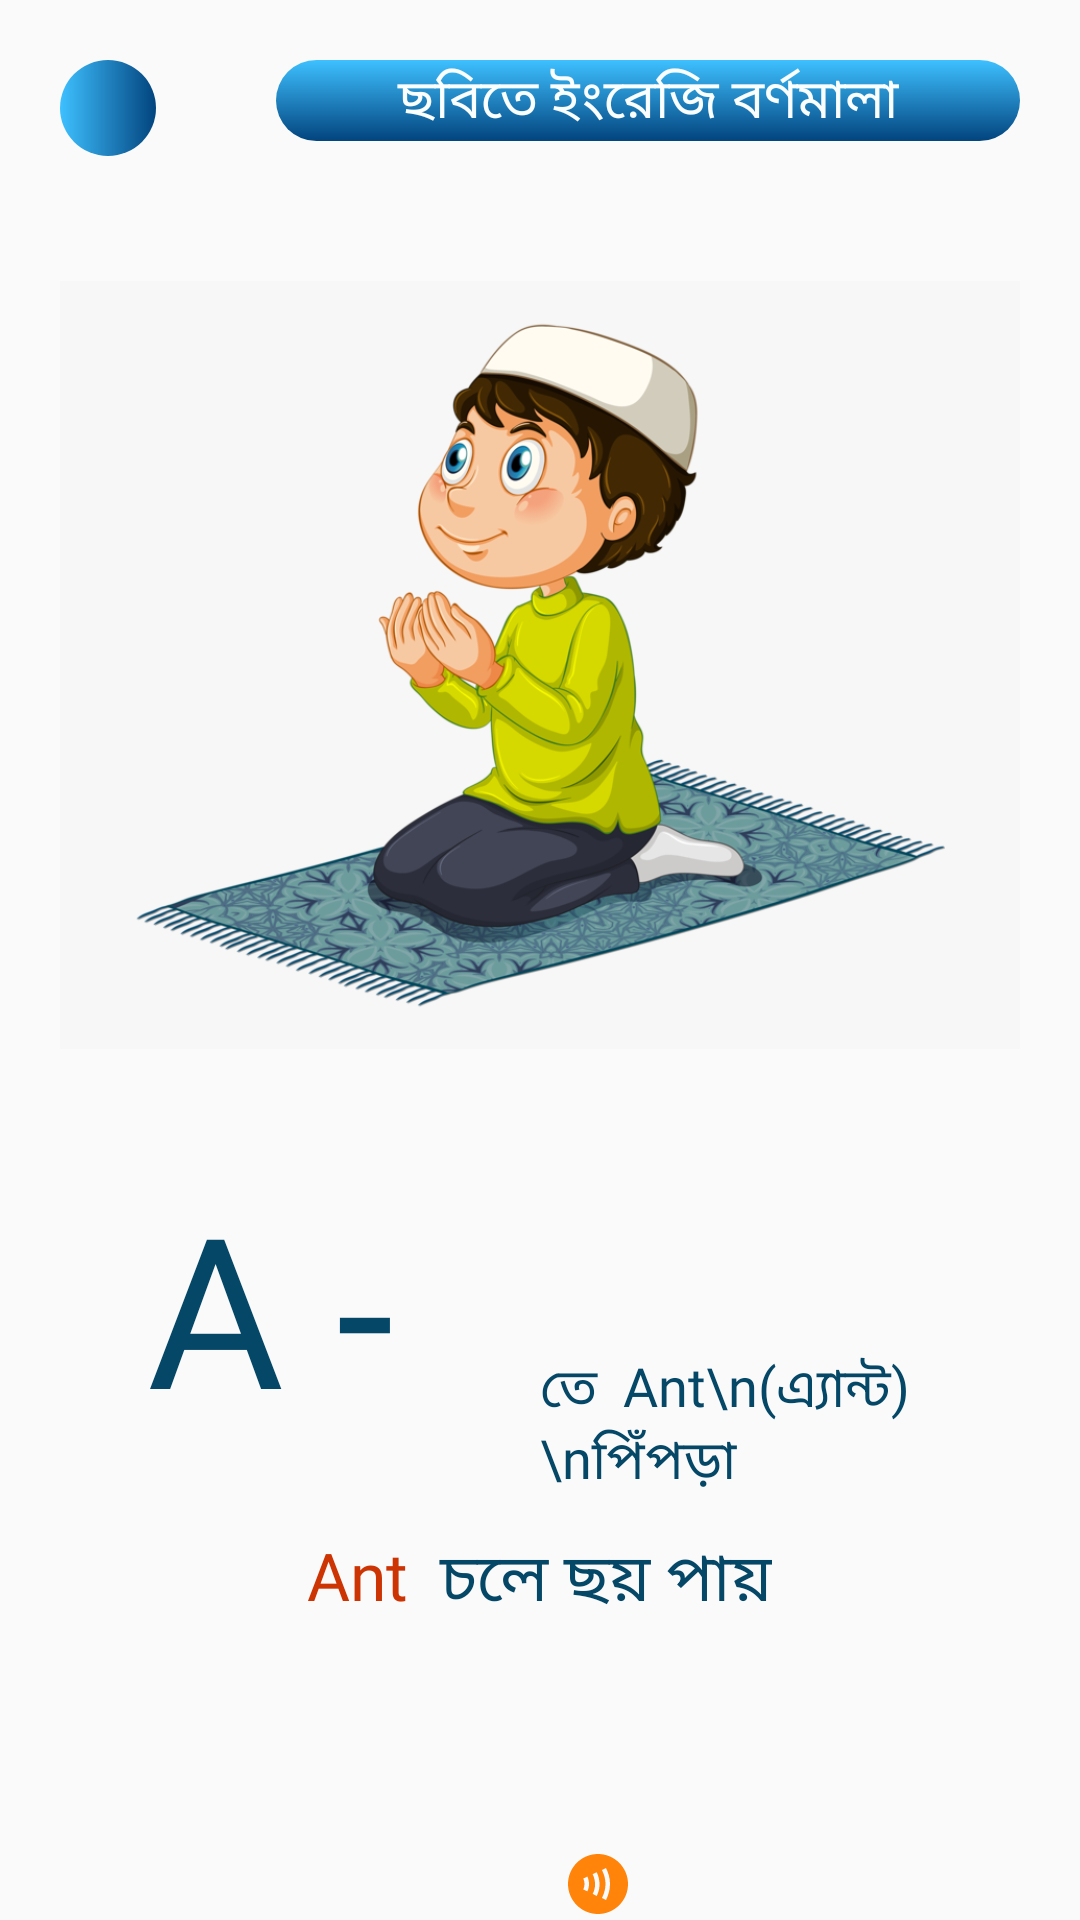

This screen was rendered from an Android layout file. Write that file and the resources it references.
<!-- AndroidManifest.xml: application theme AppTheme -->
<!-- res/layout/activity_test_english.xml -->
<?xml version="1.0" encoding="utf-8"?>
<LinearLayout xmlns:android="http://schemas.android.com/apk/res/android"
    xmlns:app="http://schemas.android.com/apk/res-auto"
    xmlns:tools="http://schemas.android.com/tools"
    android:layout_width="match_parent"
    android:layout_height="match_parent"
    android:orientation="vertical"
    tools:context=".test_english">
    <LinearLayout
        android:layout_width="match_parent"
        android:layout_height="wrap_content"
        android:orientation="horizontal">


        <ImageView
            android:background="@drawable/butn_backgraound"
            android:clickable="true"
            android:focusable="true"
            android:id="@+id/eng_test_back"
            android:layout_margin="20dp"
            android:layout_width="32dp"
            android:layout_height="32dp"
            android:src="@drawable/ic_back"/>

        <TextView
            android:layout_width="0dp"
            android:layout_height="wrap_content"
            android:layout_margin="20dp"
            android:layout_weight="1"
            android:background="@drawable/butn_backgraound2"
            android:fontFamily="@font/baloo"
            android:gravity="center"
            android:text="ছবিতে ইংরেজি বর্ণমালা"
            android:textAppearance="@style/TextAppearance.AppCompat.Medium"
            android:textColor="#FBFEFF" />
    </LinearLayout>
    <LinearLayout
        android:clickable="true"
        android:focusable="true"
        android:foreground="?attr/selectableItemBackground"
        android:id="@+id/eng_test_LinerID"
        android:layout_width="match_parent"
        android:layout_height="match_parent"
        android:orientation="vertical">

        <ImageView
            android:scaleType="centerInside"
            android:id="@+id/eng_test_imageID"
            android:layout_width="match_parent"
            android:layout_height="0dp"
            android:layout_margin="20dp"
            android:layout_weight="2"
            android:src="@drawable/adesh_palon" />

        <LinearLayout
            android:layout_width="match_parent"
            android:layout_height="0dp"
            android:layout_weight="1"
            android:orientation="horizontal">

            <TextView
                android:id="@+id/eng_test_TextID1"
                android:layout_width="0dp"
                android:layout_height="match_parent"
                android:layout_weight="1"
                android:fontFamily="@font/baloo"
                android:gravity="center"
                android:text="A -"
                android:textColor="#054767"
                android:textSize="70sp"/>

            <TextView
                android:id="@+id/eng_test_TextID2"
                android:layout_weight="1"
                android:textColor="#054767"
                android:fontFamily="@font/baloo"
                android:textAppearance="@style/TextAppearance.AppCompat.Medium"
                android:text="তে  Ant\n(এ্যান্ট)\nপিঁপড়া"
                android:gravity="bottom|start"
                android:layout_width="0dp"
                android:layout_height="match_parent"/>
        </LinearLayout>

        <LinearLayout
            android:layout_marginTop="10dp"
            android:layout_width="match_parent"
            android:layout_height="0dp"
            android:layout_weight="1"
            android:gravity="center"
            android:orientation="horizontal">
            <TextView
                android:id="@+id/eng_test_TextID3"
                android:textColor="#CC3404"
                android:fontFamily="@font/baloo"
                android:textAppearance="@style/TextAppearance.AppCompat.Large"
                android:text="Ant "
                android:gravity="end"
                android:layout_width="wrap_content"
                android:layout_height="match_parent"/>
            <TextView
                android:textAllCaps="false"
                android:id="@+id/eng_test_TextID4"
                android:textColor="#054767"
                android:fontFamily="@font/baloo"
                android:textAppearance="@style/TextAppearance.AppCompat.Large"
                android:gravity="start"
                android:layout_gravity="top"
                android:text=" চলে ছয় পায়"
                android:drawableBottom="@drawable/ic_speaker2"
                android:layout_width="wrap_content"
                android:layout_height="match_parent"/>
        </LinearLayout>



    </LinearLayout>

</LinearLayout>
<!-- resources referenced by this layout -->
<resources>
  <!-- drawable adesh_palon: png bitmap (drawable-v24, 233938 bytes) -->
  <!-- drawable butn_backgraound (drawable) -->
  <?xml version="1.0" encoding="utf-8"?>
  <shape xmlns:android="http://schemas.android.com/apk/res/android">
      <gradient
          android:startColor="#02447E"
          android:endColor="#3EC0FF"
          android:angle="180"
          />
      <corners android:radius="80dp"/>
  </shape>
  <!-- drawable butn_backgraound2 (drawable) -->
  <?xml version="1.0" encoding="utf-8"?>
  <shape xmlns:android="http://schemas.android.com/apk/res/android">
      <gradient
          android:startColor="#02447E"
          android:endColor="#3EC0FF"
          android:angle="90"
          />
      <corners android:radius="30dp"/>
  </shape>
  <!-- drawable ic_speaker2 (drawable) -->
  <vector android:height="24dp" android:tint="#FF8409"
      android:viewportHeight="24" android:viewportWidth="24"
      android:width="24dp" xmlns:android="http://schemas.android.com/apk/res/android">
      <path android:fillColor="@android:color/white" android:pathData="M12,2C6.48,2 2,6.48 2,12c0,5.52 4.48,10 10,10s10,-4.48 10,-10C22,6.48 17.52,2 12,2zM8.46,14.45L7.1,13.83c0.28,-0.61 0.41,-1.24 0.4,-1.86c-0.01,-0.63 -0.14,-1.24 -0.4,-1.8l1.36,-0.63c0.35,0.75 0.53,1.56 0.54,2.4C9.01,12.8 8.83,13.64 8.46,14.45zM11.53,16.01l-1.3,-0.74c0.52,-0.92 0.78,-1.98 0.78,-3.15c0,-1.19 -0.27,-2.33 -0.8,-3.4l1.34,-0.67c0.64,1.28 0.96,2.65 0.96,4.07C12.51,13.55 12.18,14.86 11.53,16.01zM14.67,17.33l-1.35,-0.66c0.78,-1.6 1.18,-3.18 1.18,-4.69c0,-1.51 -0.4,-3.07 -1.18,-4.64l1.34,-0.67C15.56,8.45 16,10.23 16,11.98C16,13.72 15.56,15.52 14.67,17.33z"/>
  </vector>
  <style name="AppTheme" parent="Theme.AppCompat.Light.NoActionBar">
          
          <item name="colorPrimary">#FFFFFF</item>
          <item name="colorPrimaryDark">#FFFFFF</item>
          <item name="colorAccent">@android:color/black</item>
      </style>
</resources>
